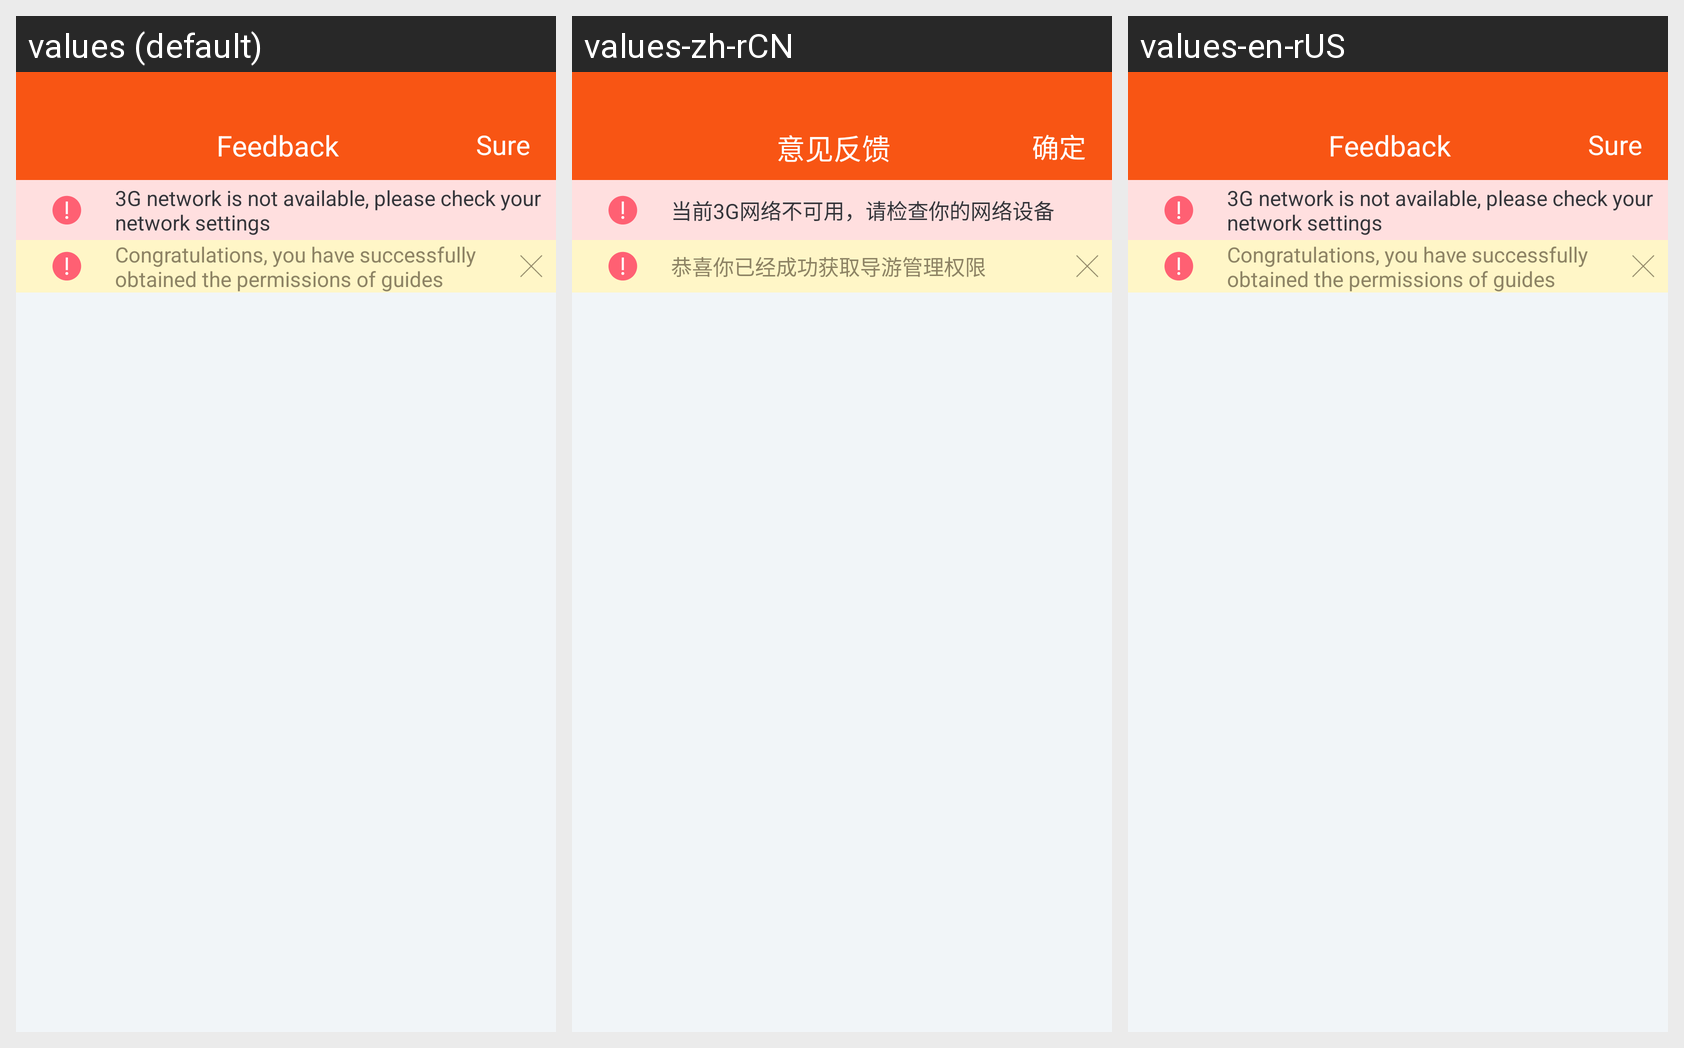

The Android screen above is rendered under several locales of the same app. Produce the string resources it draws, with the default and per-locale values.
Android screen res/layout/activity_trouteam_add.xml rendered under 3 locales, left to right: values (default), values-zh-rCN, values-en-rUS. Device: Nexus 5 (rendered at 1080×1920; each locale shown at half size, 540×960, under a caption strip naming it); theme android:Theme.NoTitleBar.
Strings drawn on this screen, with the default value and each locale's value (text and hints the layout hard-codes, and strings that could not be matched under every locale, appear in the picture but are not listed):

feed_back
  values: Feedback
  values-zh-rCN: 意见反馈
  values-en-rUS: Feedback

sure
  values: Sure
  values-zh-rCN: 确定
  values-en-rUS: Sure

warn_not_network
  values: 3G network is not available, please check your network settings
  values-zh-rCN: 当前3G网络不可用，请检查你的网络设备
  values-en-rUS: 3G network is not available, please check your network settings  [not translated; the default value is used]

warn_tour_right
  values: Congratulations, you have successfully obtained the permissions of guides management.
  values-zh-rCN: 恭喜你已经成功获取导游管理权限
  values-en-rUS: Congratulations, you have successfully obtained the permissions of guides management.  [not translated; the default value is used]
